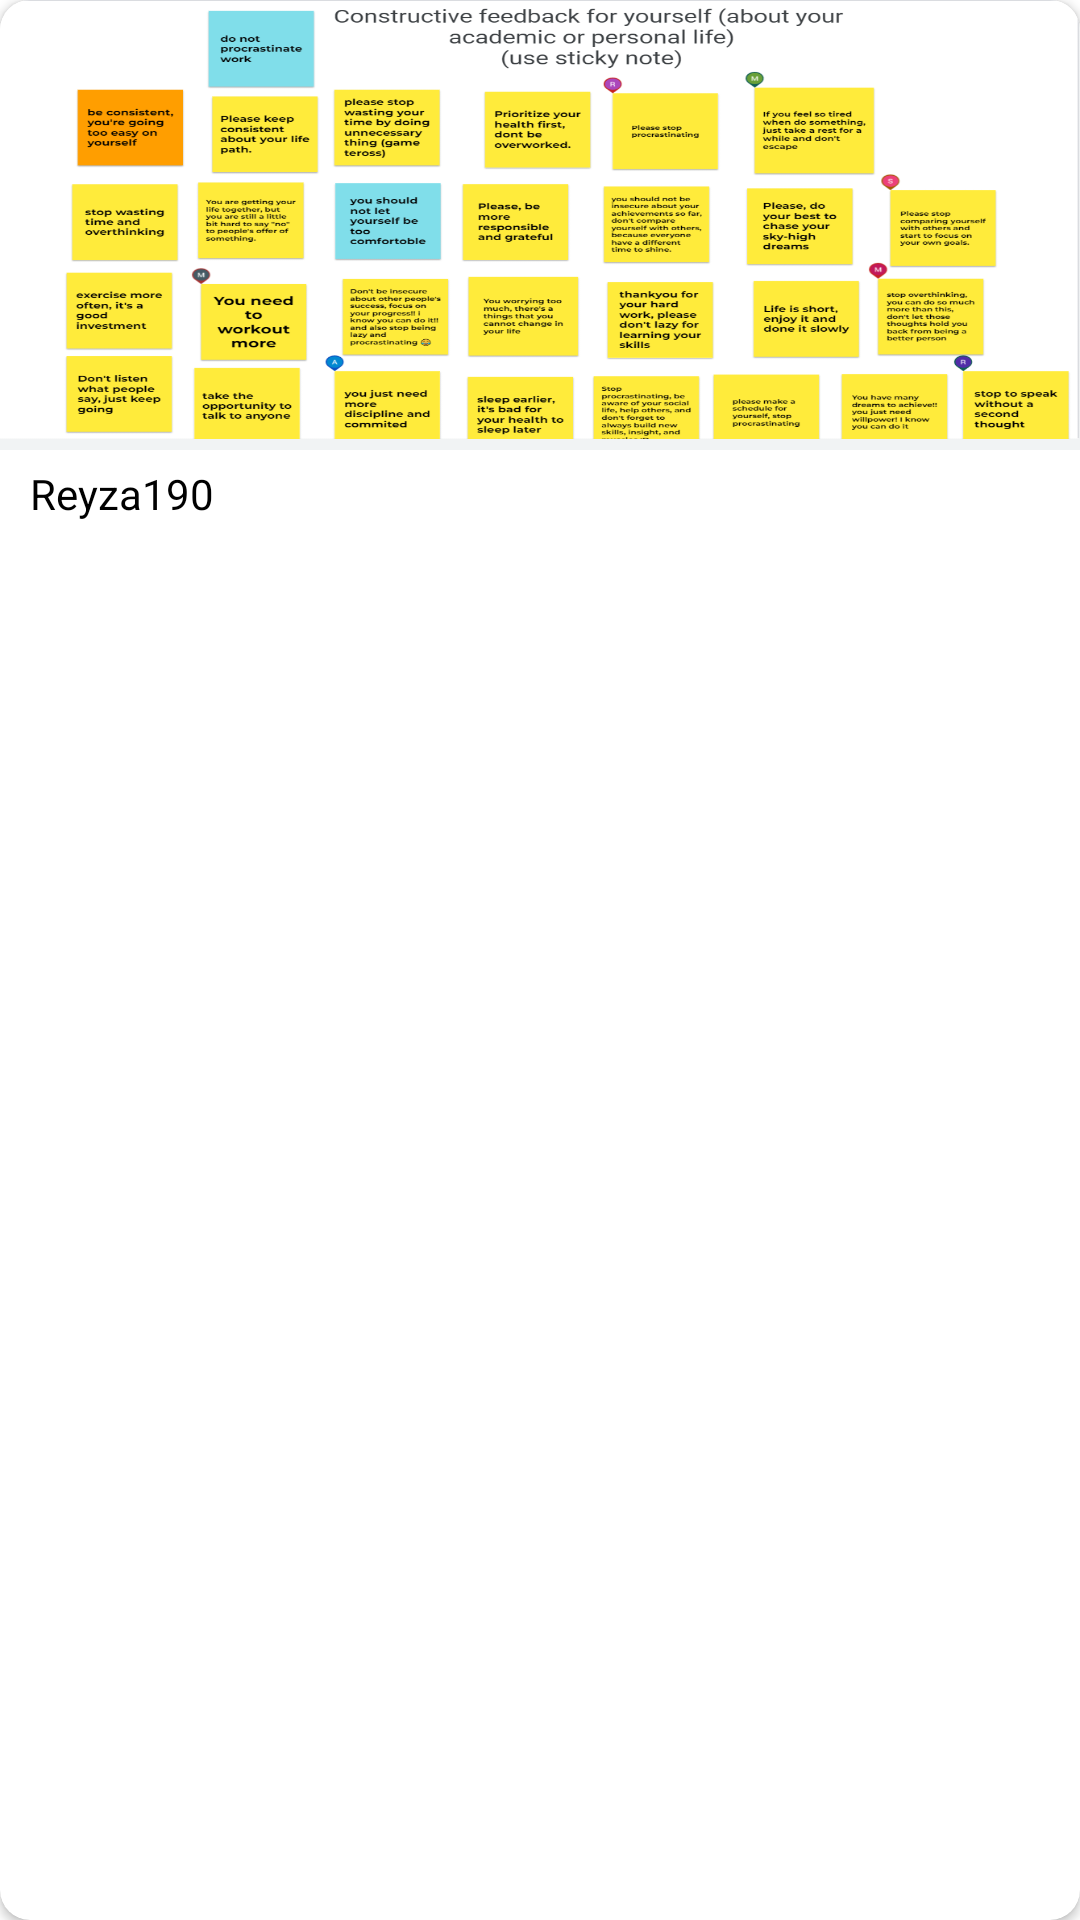

Layout XML and referenced resources for this Android screen:
<!-- AndroidManifest.xml: application theme Theme.StoryApp -->
<!-- res/layout/list_story.xml -->
<?xml version="1.0" encoding="utf-8"?>
<androidx.cardview.widget.CardView xmlns:android="http://schemas.android.com/apk/res/android"
    android:layout_width="match_parent"
    android:layout_height="wrap_content"
    xmlns:app="http://schemas.android.com/apk/res-auto"
    app:cardCornerRadius="10dp"
    android:layout_marginTop="20dp"
    android:layout_marginStart="20dp"
    android:layout_marginEnd="20dp"
    android:layout_gravity="center">

    <LinearLayout
        android:layout_width="match_parent"
        android:layout_height="wrap_content"
        android:layout_marginBottom="10dp"
        android:orientation="vertical">

        <ImageView
            android:id="@+id/ivStory"
            android:layout_width="match_parent"
            android:layout_height="150dp"
            android:src="@drawable/example"
            android:scaleType="fitXY"
            />
        <TextView
            android:id="@+id/userName"
            android:layout_width="wrap_content"
            android:layout_height="wrap_content"
            android:text="@string/username"
            android:layout_marginTop="5dp"
            android:layout_marginStart="10dp"
            android:textColor="@color/black"
            />

    </LinearLayout>

</androidx.cardview.widget.CardView>
<!-- resources referenced by this layout -->
<resources>
  <color name="black">#FF000000</color>
  <!-- drawable example: png bitmap (drawable, 233668 bytes) -->
  <string name="username">Reyza190</string>
  <style name="Theme.StoryApp" parent="Theme.MaterialComponents.DayNight.DarkActionBar">
          
          <item name="colorPrimary">@color/purple_500</item>
          <item name="colorPrimaryVariant">@color/purple_700</item>
          <item name="colorOnPrimary">@color/white</item>
          
          <item name="colorSecondary">@color/teal_200</item>
          <item name="colorSecondaryVariant">@color/teal_700</item>
          <item name="colorOnSecondary">@color/black</item>
          
          <item name="android:statusBarColor">?attr/colorPrimaryVariant</item>
          
      </style>
  <color name="purple_500">#FF6200EE</color>
  <color name="purple_700">#FF3700B3</color>
  <color name="white">#FFFFFFFF</color>
  <color name="teal_200">#FF03DAC5</color>
  <color name="teal_700">#FF018786</color>
</resources>
